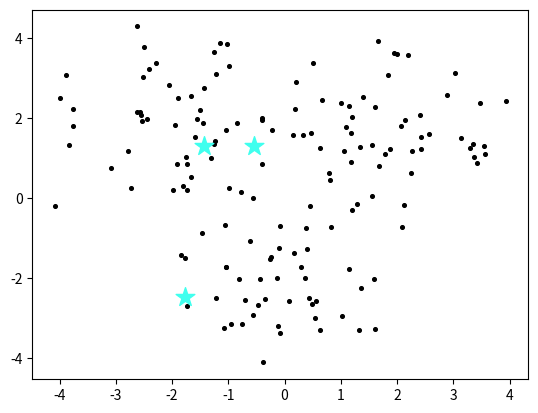
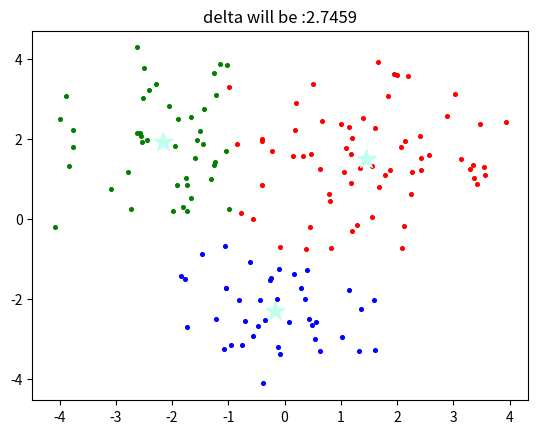
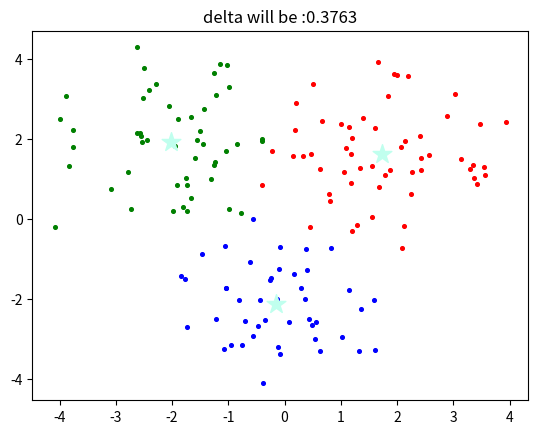
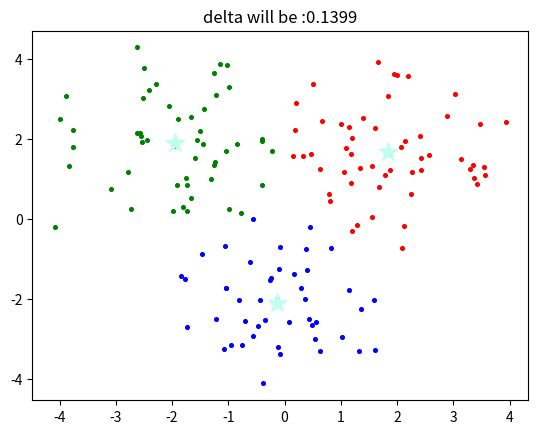
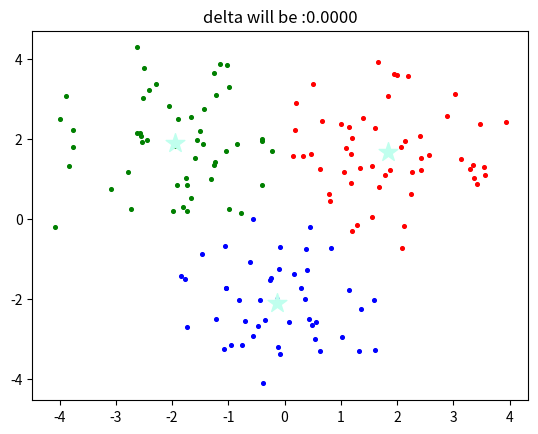

Generate these figures, in order, with matplotlib:
import matplotlib.pyplot as plt
import numpy as np
from copy import deepcopy

X = np.r_[np.random.randn(50, 2) + [2, 2],
          np.random.randn(50, 2) + [0, -2],
          np.random.randn(50, 2) + [-2, 2]
]
print(X.shape, X[:10])
for element in X:
    plt.scatter(element[0], element[1], c='black', s=7)

plt.show()
print("min,max", np.min(X), np.max(X))
print("min, max with row,", np.min(X, axis=0), np.max(X, axis=0))
k = 3
C_x = np.random.uniform(np.min(X, axis=0)[0], np.max(X, axis=0)[0], size=k)
C_y = np.random.uniform(np.min(X, axis=0)[1], np.max(X, axis=0)[1], size=k)
# C_x = np.random.randint(np.min(X, axis=0)[0], np.max(X, axis=0)[0], size=k)
# C_y = np.random.randint(np.min(X, axis=0)[1], np.max(X, axis=0)[1], size=k)
C = np.array(list(zip(C_x, C_y)), dtype=np.float32)
plt.scatter(C_x, C_y, marker='*', s=200, c='#40FFEE')
plt.show()


def dist(a, b, ax=1):
    return np.linalg.norm(a - b, axis=ax)


pointA = np.array([[1, 1, 1]])
pointB = np.array([[2, 2, 2]])
print(dist(pointA, pointB))

C_old = np.zeros(C.shape)
clusters = np.zeros(len(X))
delta = dist(C, C_old, None)


def plot_kmean(current_cluster, delta):
    colors = ['r', 'g', 'b', 'c', 'm', 'y', 'k']
    fig, ax = plt.subplots()
    for i in range(k):
        points = np.array([X[j] for j in range(len(X)) if current_cluster[j] == i])
        ax.scatter(points[:, 0], points[:, 1], s=7, c=colors[i])
    ax.scatter(C[:, 0], C[:, 1], marker='*', s=200, c='#C0FFEE')
    plt.title('delta will be :%.4f' % delta)
    plt.show()


while delta != 0:
    print("start a new iteration")
    for i in range(len(X)):
        distances = dist(X[i], C)
        cluster = np.argmin(distances)
        clusters[i] = cluster
    C_old = deepcopy(C)
    for i in range(k):
        points = [X[j] for j in range(len(X)) if clusters[j] == i]
        C[i] = np.mean(points, axis=0)
    delta = dist(C, C_old, None)
    plot_kmean(clusters, delta)